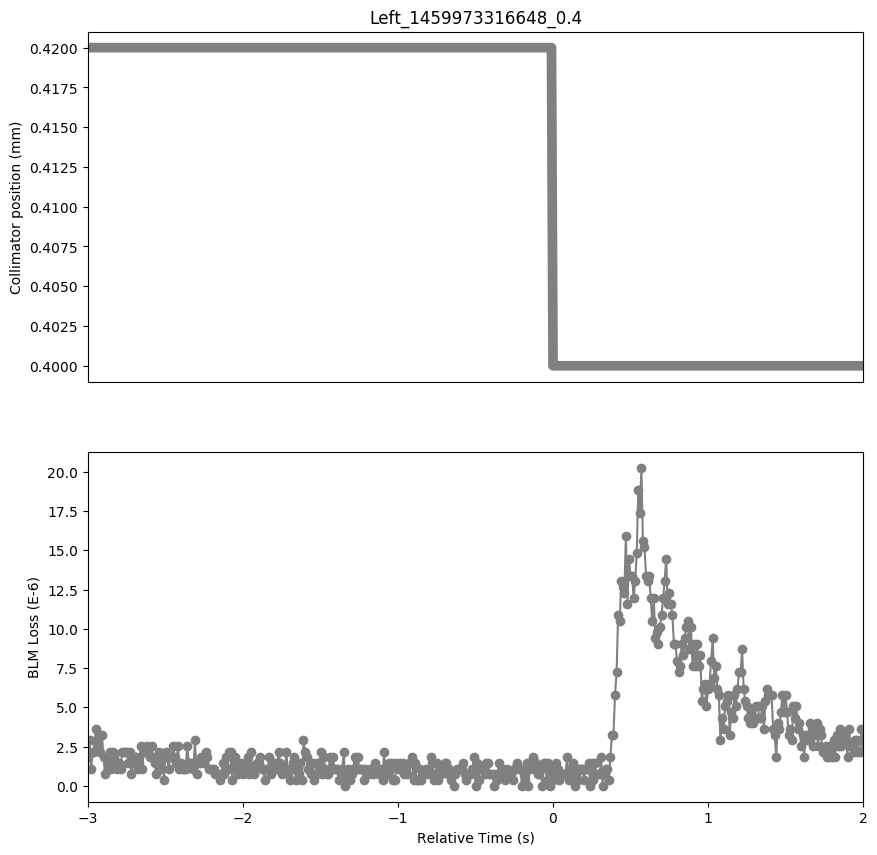

The table this chart was drawn from, first rows:
Timestamp, position, BLMTI.05L3.B1I10_TCSG.5L3.B1
1459973313650, 0.42, 1.81e-06
1459973313660, 0.42, 2.8960000000000003e-06
1459973313670, 0.42, 1.0859999999999999e-06
1459973313680, 0.42, 2.1719999999999997e-06
1459973313690, 0.42, 2.1719999999999997e-06
1459973313700, 0.42, 3.62e-06
1459973313710, 0.42, 2.5340000000000002e-06
1459973313720, 0.42, 3.258e-06
1459973313730, 0.42, 2.1719999999999997e-06
1459973313740, 0.42, 3.258e-06
1459973313750, 0.42, 1.81e-06
1459973313760, 0.42, 7.240000000000001e-07
1459973313770, 0.42, 1.81e-06
1459973313780, 0.42, 1.0859999999999999e-06
1459973313790, 0.42, 2.1719999999999997e-06
1459973313800, 0.42, 1.0859999999999999e-06
1459973313810, 0.42, 2.1719999999999997e-06
1459973313820, 0.42, 1.81e-06
1459973313830, 0.42, 1.4480000000000002e-06
1459973313840, 0.42, 1.0859999999999999e-06
1459973313850, 0.42, 1.4480000000000002e-06
1459973313860, 0.42, 1.0859999999999999e-06
1459973313870, 0.42, 2.1719999999999997e-06
1459973313880, 0.42, 2.1719999999999997e-06
1459973313890, 0.42, 2.1719999999999997e-06
1459973313900, 0.42, 2.1719999999999997e-06
1459973313910, 0.42, 1.4480000000000002e-06
1459973313920, 0.42, 2.1719999999999997e-06
1459973313930, 0.42, 7.240000000000001e-07
1459973313940, 0.42, 1.4480000000000002e-06
1459973313950, 0.42, 1.81e-06
1459973313960, 0.42, 1.81e-06
1459973313970, 0.42, 1.0859999999999999e-06
1459973313980, 0.42, 1.4480000000000002e-06
1459973313990, 0.42, 2.5340000000000002e-06
1459973314000, 0.42, 1.0859999999999999e-06
1459973314010, 0.42, 2.1719999999999997e-06
1459973314020, 0.42, 2.1719999999999997e-06
1459973314030, 0.42, 2.5340000000000002e-06
1459973314040, 0.42, 2.1719999999999997e-06
1459973314050, 0.42, 1.81e-06
1459973314060, 0.42, 2.5340000000000002e-06
1459973314070, 0.42, 1.81e-06
1459973314080, 0.42, 1.4480000000000002e-06
1459973314090, 0.42, 7.240000000000001e-07
1459973314100, 0.42, 1.81e-06
1459973314110, 0.42, 2.1719999999999997e-06
1459973314120, 0.42, 1.0859999999999999e-06
1459973314130, 0.42, 1.81e-06
1459973314140, 0.42, 3.6200000000000004e-07
1459973314150, 0.42, 2.1719999999999997e-06
1459973314160, 0.42, 1.81e-06
1459973314170, 0.42, 1.0859999999999999e-06
1459973314180, 0.42, 1.81e-06
1459973314190, 0.42, 1.81e-06
1459973314200, 0.42, 2.5340000000000002e-06
1459973314210, 0.42, 1.81e-06
1459973314220, 0.42, 1.4480000000000002e-06
1459973314230, 0.42, 2.5340000000000002e-06
1459973314240, 0.42, 1.0859999999999999e-06
... 441 more rows
